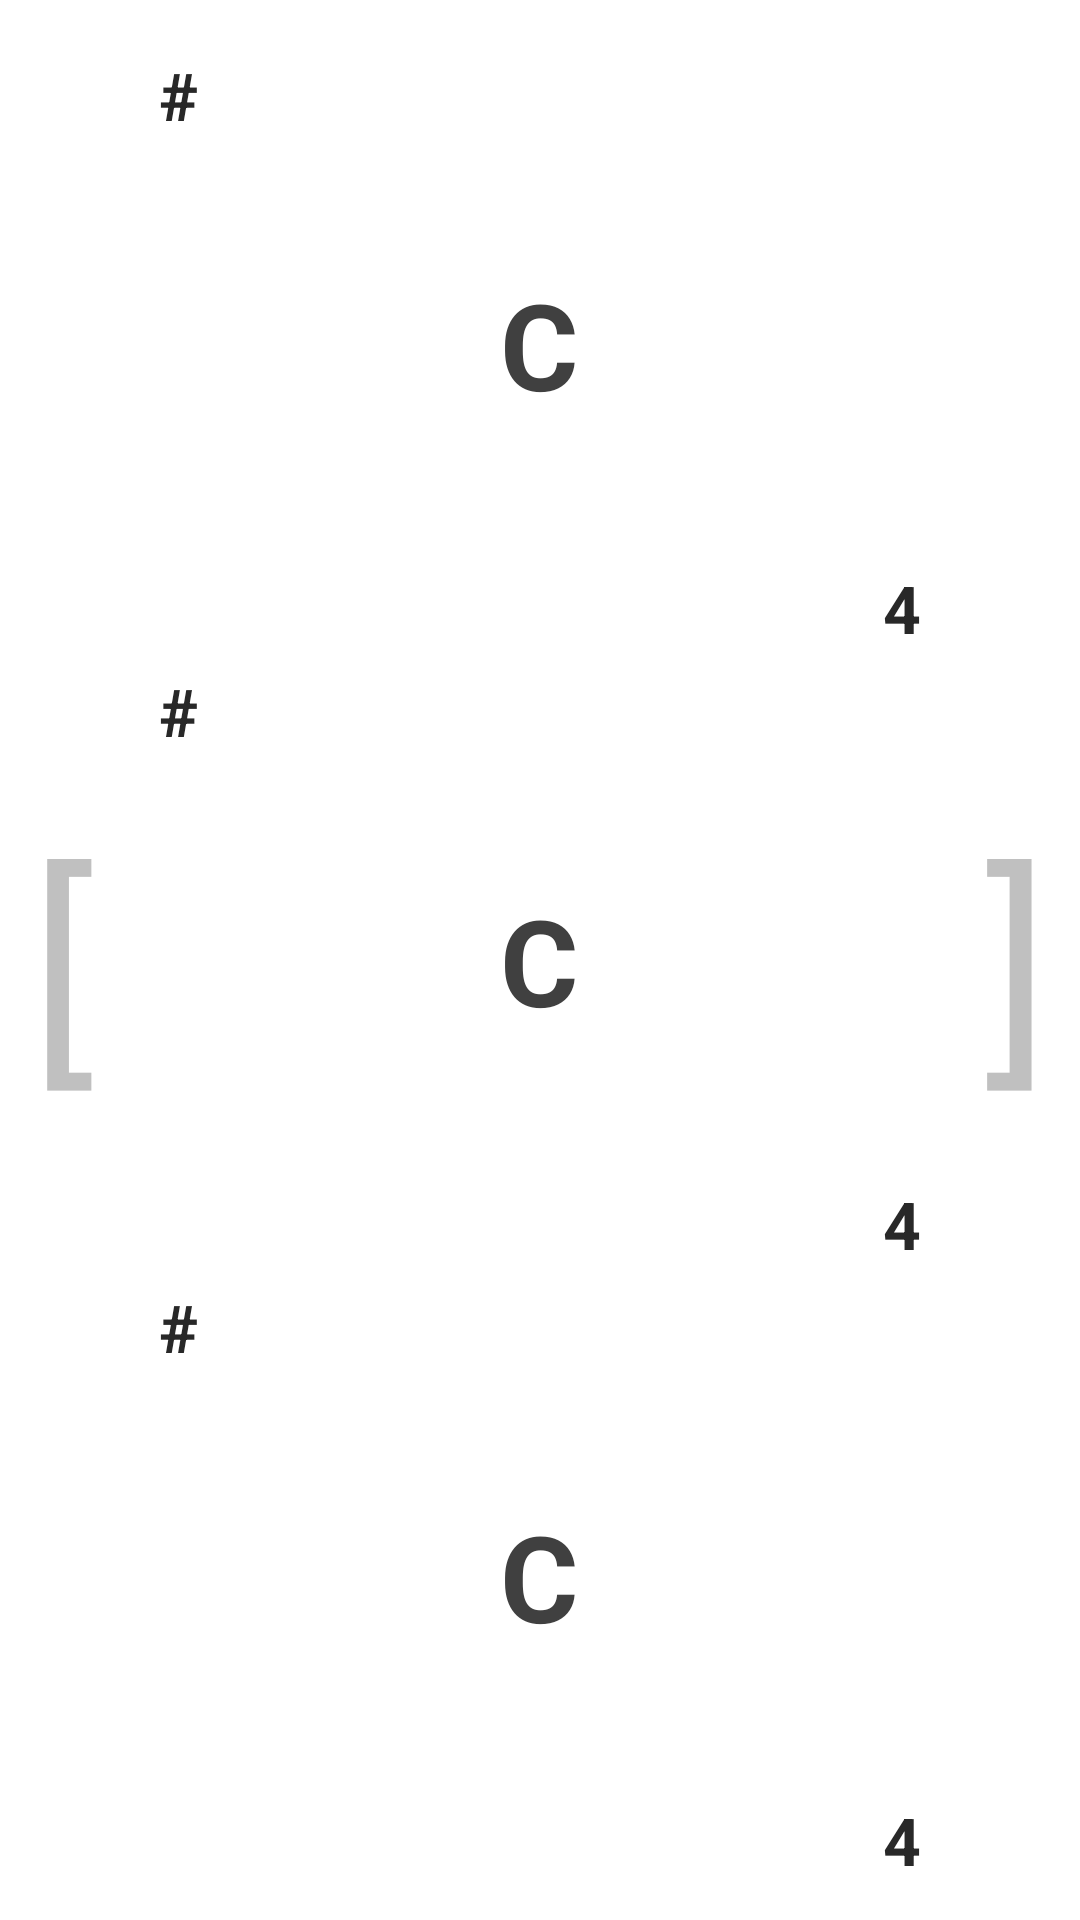

The Android layout XML behind this screen, and the referenced resources:
<!-- AndroidManifest.xml: application theme Theme.Painist.NoActionBar -->
<!-- res/layout/hint_card_note_3.xml -->
<?xml version="1.0" encoding="utf-8"?>
<RelativeLayout
    xmlns:android="http://schemas.android.com/apk/res/android"
    android:layout_width="match_parent"
    android:layout_height="match_parent">
    <TextView
        android:layout_width="wrap_content"
        android:layout_height="wrap_content"
        android:layout_alignParentLeft="true"
        android:layout_centerVertical="true"
        android:text="["
        android:textSize="80sp"
        android:textColor="#C0C0C0"
        android:layout_marginLeft="10dp"/>
    <TextView
        android:layout_width="wrap_content"
        android:layout_height="wrap_content"
        android:layout_alignParentRight="true"
        android:layout_centerVertical="true"
        android:text="]"
        android:textSize="80sp"
        android:textColor="#C0C0C0"
        android:layout_marginRight="10dp"/>
    <LinearLayout
        android:layout_width="match_parent"
        android:layout_height="match_parent"
        android:orientation="vertical">

        <RelativeLayout
            android:layout_width="match_parent"
            android:layout_height="0dp"
            android:layout_weight="1"
            android:paddingLeft="28dp"
            android:paddingRight="28dp"
            android:layout_marginTop="12dp"
            android:layout_marginLeft="20dp"
            android:layout_marginRight="20dp">
            <TextView
                android:id="@+id/note_1_flat_or_sharp"
                android:layout_width="wrap_content"
                android:layout_height="wrap_content"
                android:text="#"
                android:textSize="22sp"
                android:textColor="#282828"
                android:textStyle="bold"
                android:layout_margin="5dp"
                android:layout_alignParentLeft="true"
                android:layout_alignParentTop="true"/>
            <TextView
                android:id="@+id/note_1_value"
                android:layout_width="wrap_content"
                android:layout_height="wrap_content"
                android:text="C"
                android:textSize="40sp"
                android:textColor="#404040"
                android:textStyle="bold"
                android:layout_centerInParent="true"/>
            <TextView
                android:id="@+id/note_1_octave"
                android:layout_width="wrap_content"
                android:layout_height="wrap_content"
                android:text="4"
                android:textSize="22sp"
                android:textColor="#282828"
                android:textStyle="bold"
                android:layout_marginRight="5dp"
                android:layout_alignParentBottom="true"
                android:layout_alignParentRight="true"/>
        </RelativeLayout>
        <RelativeLayout
            android:layout_width="match_parent"
            android:layout_height="0dp"
            android:layout_weight="1"
            android:paddingLeft="28dp"
            android:paddingRight="28dp"
            android:layout_marginLeft="20dp"
            android:layout_marginRight="20dp">
            <TextView
                android:id="@+id/note_2_flat_or_sharp"
                android:layout_width="wrap_content"
                android:layout_height="wrap_content"
                android:text="#"
                android:textSize="22sp"
                android:textColor="#282828"
                android:textStyle="bold"
                android:layout_margin="5dp"
                android:layout_alignParentLeft="true"
                android:layout_alignParentTop="true"/>
            <TextView
                android:id="@+id/note_2_value"
                android:layout_width="wrap_content"
                android:layout_height="wrap_content"
                android:text="C"
                android:textSize="40sp"
                android:textColor="#404040"
                android:textStyle="bold"
                android:layout_centerInParent="true"/>
            <TextView
                android:id="@+id/note_2_octave"
                android:layout_width="wrap_content"
                android:layout_height="wrap_content"
                android:text="4"
                android:textSize="22sp"
                android:textColor="#282828"
                android:textStyle="bold"
                android:layout_marginRight="5dp"
                android:layout_alignParentBottom="true"
                android:layout_alignParentRight="true"/>
        </RelativeLayout>
        <RelativeLayout
            android:layout_width="match_parent"
            android:layout_height="0dp"
            android:layout_weight="1"
            android:paddingLeft="28dp"
            android:paddingRight="28dp"
            android:layout_marginBottom="12dp"
            android:layout_marginLeft="20dp"
            android:layout_marginRight="20dp">
            <TextView
                android:id="@+id/note_3_flat_or_sharp"
                android:layout_width="wrap_content"
                android:layout_height="wrap_content"
                android:text="#"
                android:textSize="22sp"
                android:textColor="#282828"
                android:textStyle="bold"
                android:layout_margin="5dp"
                android:layout_alignParentLeft="true"
                android:layout_alignParentTop="true"/>
            <TextView
                android:id="@+id/note_3_value"
                android:layout_width="wrap_content"
                android:layout_height="wrap_content"
                android:text="C"
                android:textSize="40sp"
                android:textColor="#404040"
                android:textStyle="bold"
                android:layout_centerInParent="true"/>
            <TextView
                android:id="@+id/note_3_octave"
                android:layout_width="wrap_content"
                android:layout_height="wrap_content"
                android:text="4"
                android:textSize="22sp"
                android:textColor="#282828"
                android:textStyle="bold"
                android:layout_marginRight="5dp"
                android:layout_alignParentBottom="true"
                android:layout_alignParentRight="true"/>
        </RelativeLayout>
    </LinearLayout>
</RelativeLayout>
<!-- resources referenced by this layout -->
<resources>
  <style name="Theme.Painist.NoActionBar">
          <item name="windowActionBar">false</item>
          <item name="windowNoTitle">true</item>
      </style>
</resources>
